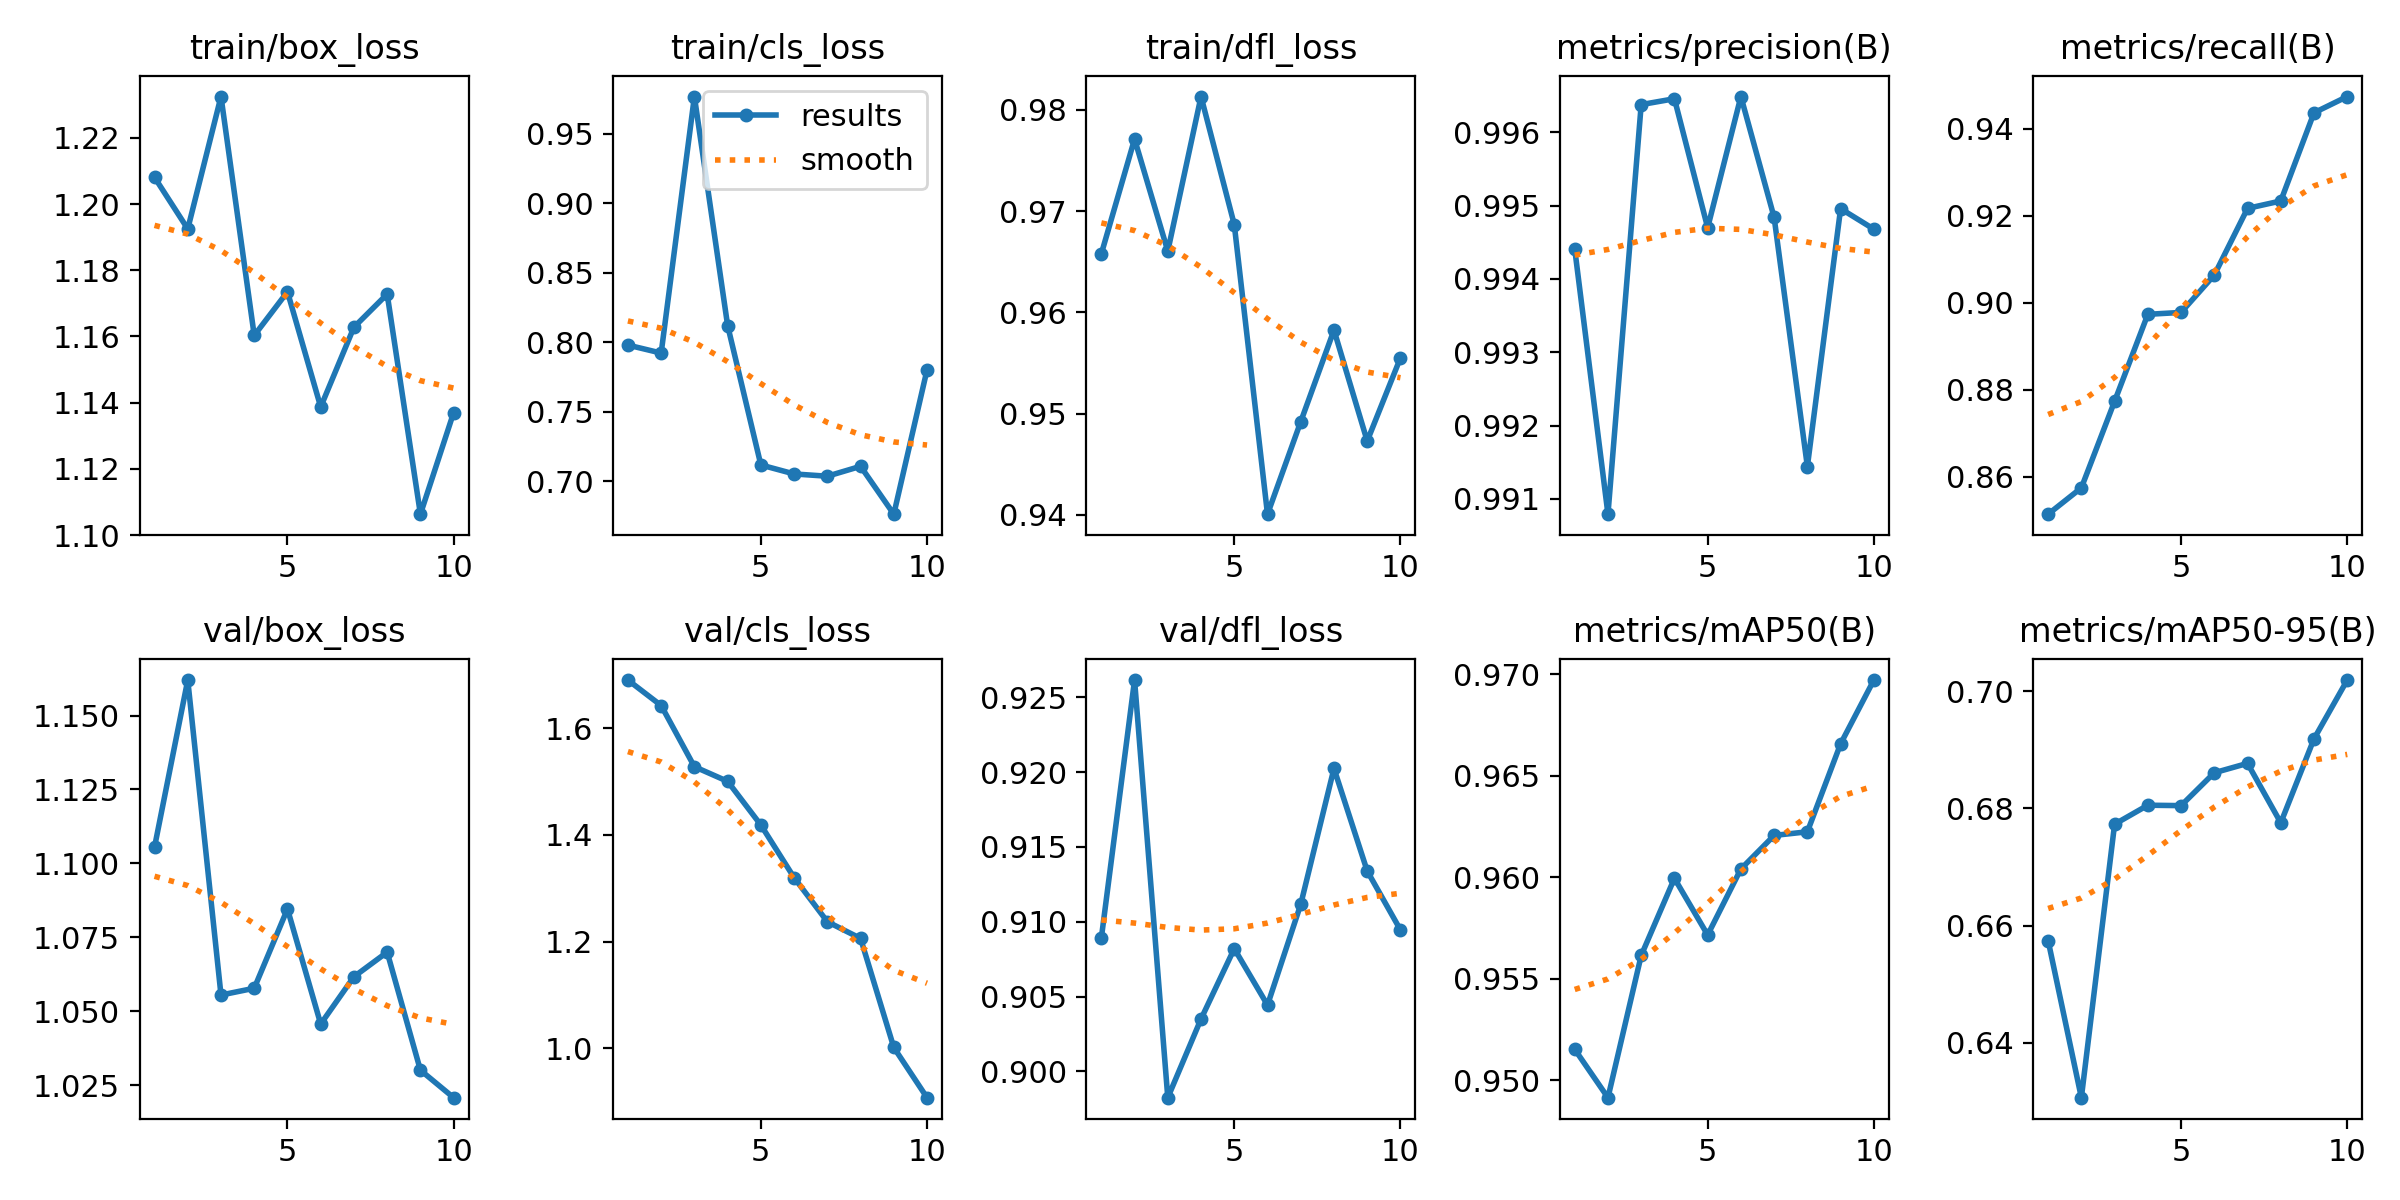

Source data for this figure (header and first rows):
epoch, train/box_loss, train/cls_loss, train/dfl_loss, metrics/precision(B), metrics/recall(B), metrics/mAP50(B), metrics/mAP50-95(B), val/box_loss, val/cls_loss, val/dfl_loss, lr/pg0, lr/pg1, lr/pg2
1, 1.208, 0.7978, 0.9658, 0.9944, 0.8514, 0.9515, 0.6574, 1.105, 1.69, 0.9089, 0.0001, 0.0001, 0.0001
2, 1.192, 0.7921, 0.9771, 0.9908, 0.8575, 0.9492, 0.6306, 1.162, 1.643, 0.9262, 0.0001982, 0.0001982, 0.0001982
3, 1.232, 0.9766, 0.966, 0.9964, 0.8774, 0.9562, 0.6773, 1.056, 1.528, 0.8982, 0.0002727, 0.0002727, 0.0002727
4, 1.16, 0.8119, 0.9813, 0.9965, 0.8973, 0.9599, 0.6805, 1.058, 1.5, 0.9035, 0.0003234, 0.0003234, 0.0003234
5, 1.173, 0.7116, 0.9687, 0.9947, 0.8978, 0.9572, 0.6805, 1.085, 1.419, 0.9082, 0.0003503, 0.0003503, 0.0003503
6, 1.139, 0.7051, 0.9401, 0.9965, 0.9064, 0.9604, 0.6861, 1.046, 1.32, 0.9044, 0.0003535, 0.0003535, 0.0003535
7, 1.163, 0.7035, 0.9492, 0.9948, 0.9217, 0.9621, 0.6877, 1.062, 1.237, 0.9112, 0.0003329, 0.0003329, 0.0003329
8, 1.173, 0.7106, 0.9582, 0.9914, 0.9234, 0.9622, 0.6775, 1.07, 1.206, 0.9202, 0.0002886, 0.0002886, 0.0002886
9, 1.106, 0.6762, 0.9473, 0.995, 0.9436, 0.9666, 0.6919, 1.03, 1.001, 0.9134, 0.0002205, 0.0002205, 0.0002205
10, 1.137, 0.7801, 0.9555, 0.9947, 0.9474, 0.9697, 0.7019, 1.021, 0.9072, 0.9094, 0.0001286, 0.0001286, 0.0001286
